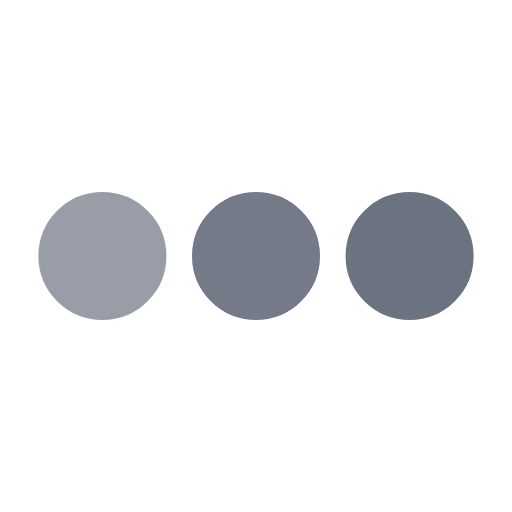
t = 0.00 s
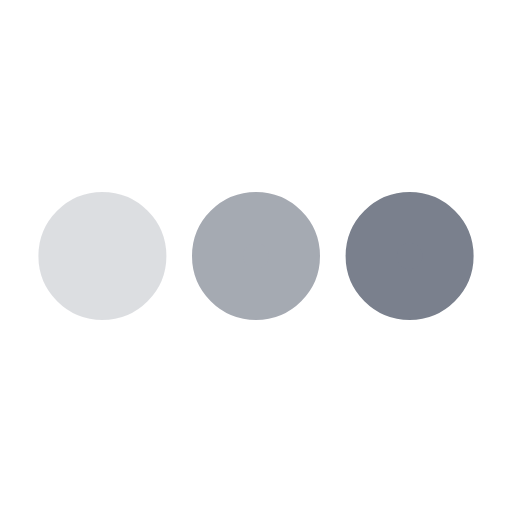
t = 0.25 s
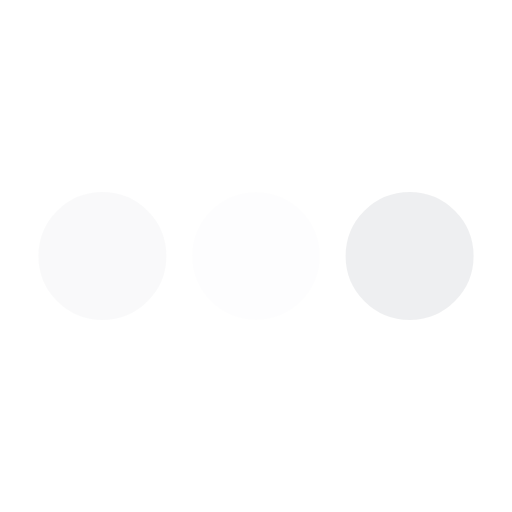
t = 0.75 s
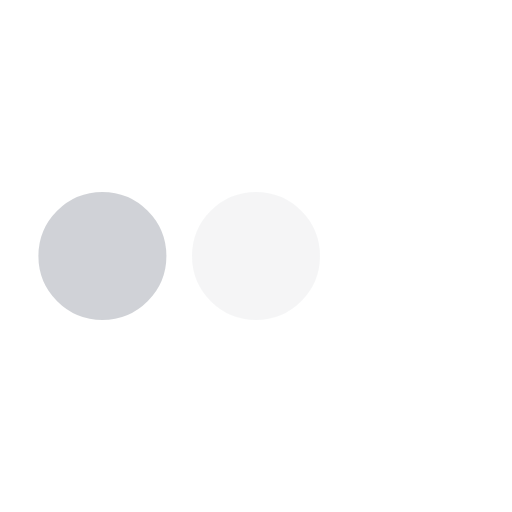
t = 1.00 s
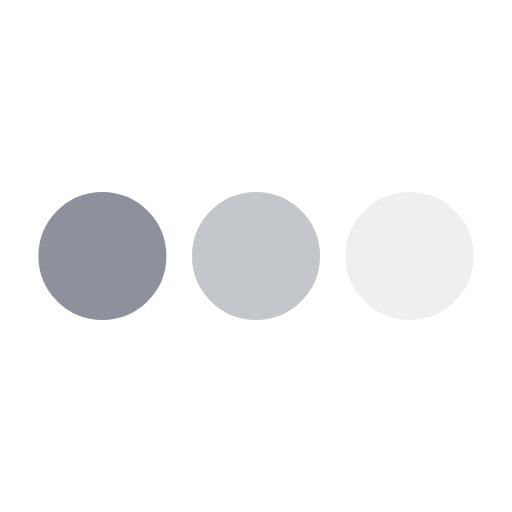
t = 1.25 s
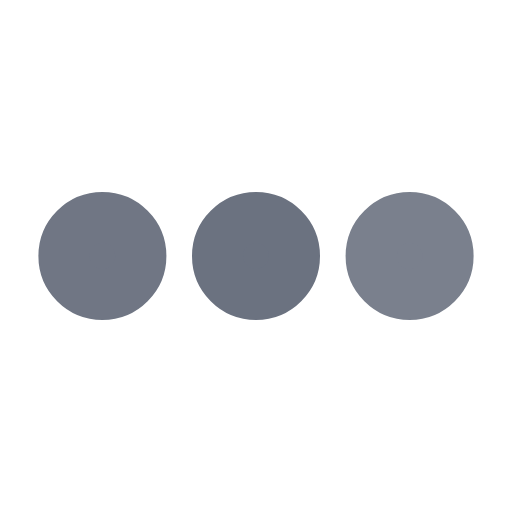
t = 1.75 s

The animated SVG that drew these frames (rendered in a browser with its animation timeline set to each time). Animation: 3 SMIL elements (animate=3); one cycle of 2.00 s, repeats indefinitely.

<svg xmlns='http://www.w3.org/2000/svg' viewBox='0 0 200 200'><circle fill='#6B7280' stroke='#6B7280' stroke-width='20' r='15' cx='40' cy='100'><animate attributeName='opacity' calcMode='spline' dur='2' values='1;0;1;' keySplines='.5 0 .5 1;.5 0 .5 1' repeatCount='indefinite' begin='-.4'></animate></circle><circle fill='#6B7280' stroke='#6B7280' stroke-width='20' r='15' cx='100' cy='100'><animate attributeName='opacity' calcMode='spline' dur='2' values='1;0;1;' keySplines='.5 0 .5 1;.5 0 .5 1' repeatCount='indefinite' begin='-.2'></animate></circle><circle fill='#6B7280' stroke='#6B7280' stroke-width='20' r='15' cx='160' cy='100'><animate attributeName='opacity' calcMode='spline' dur='2' values='1;0;1;' keySplines='.5 0 .5 1;.5 0 .5 1' repeatCount='indefinite' begin='0'></animate></circle></svg>
